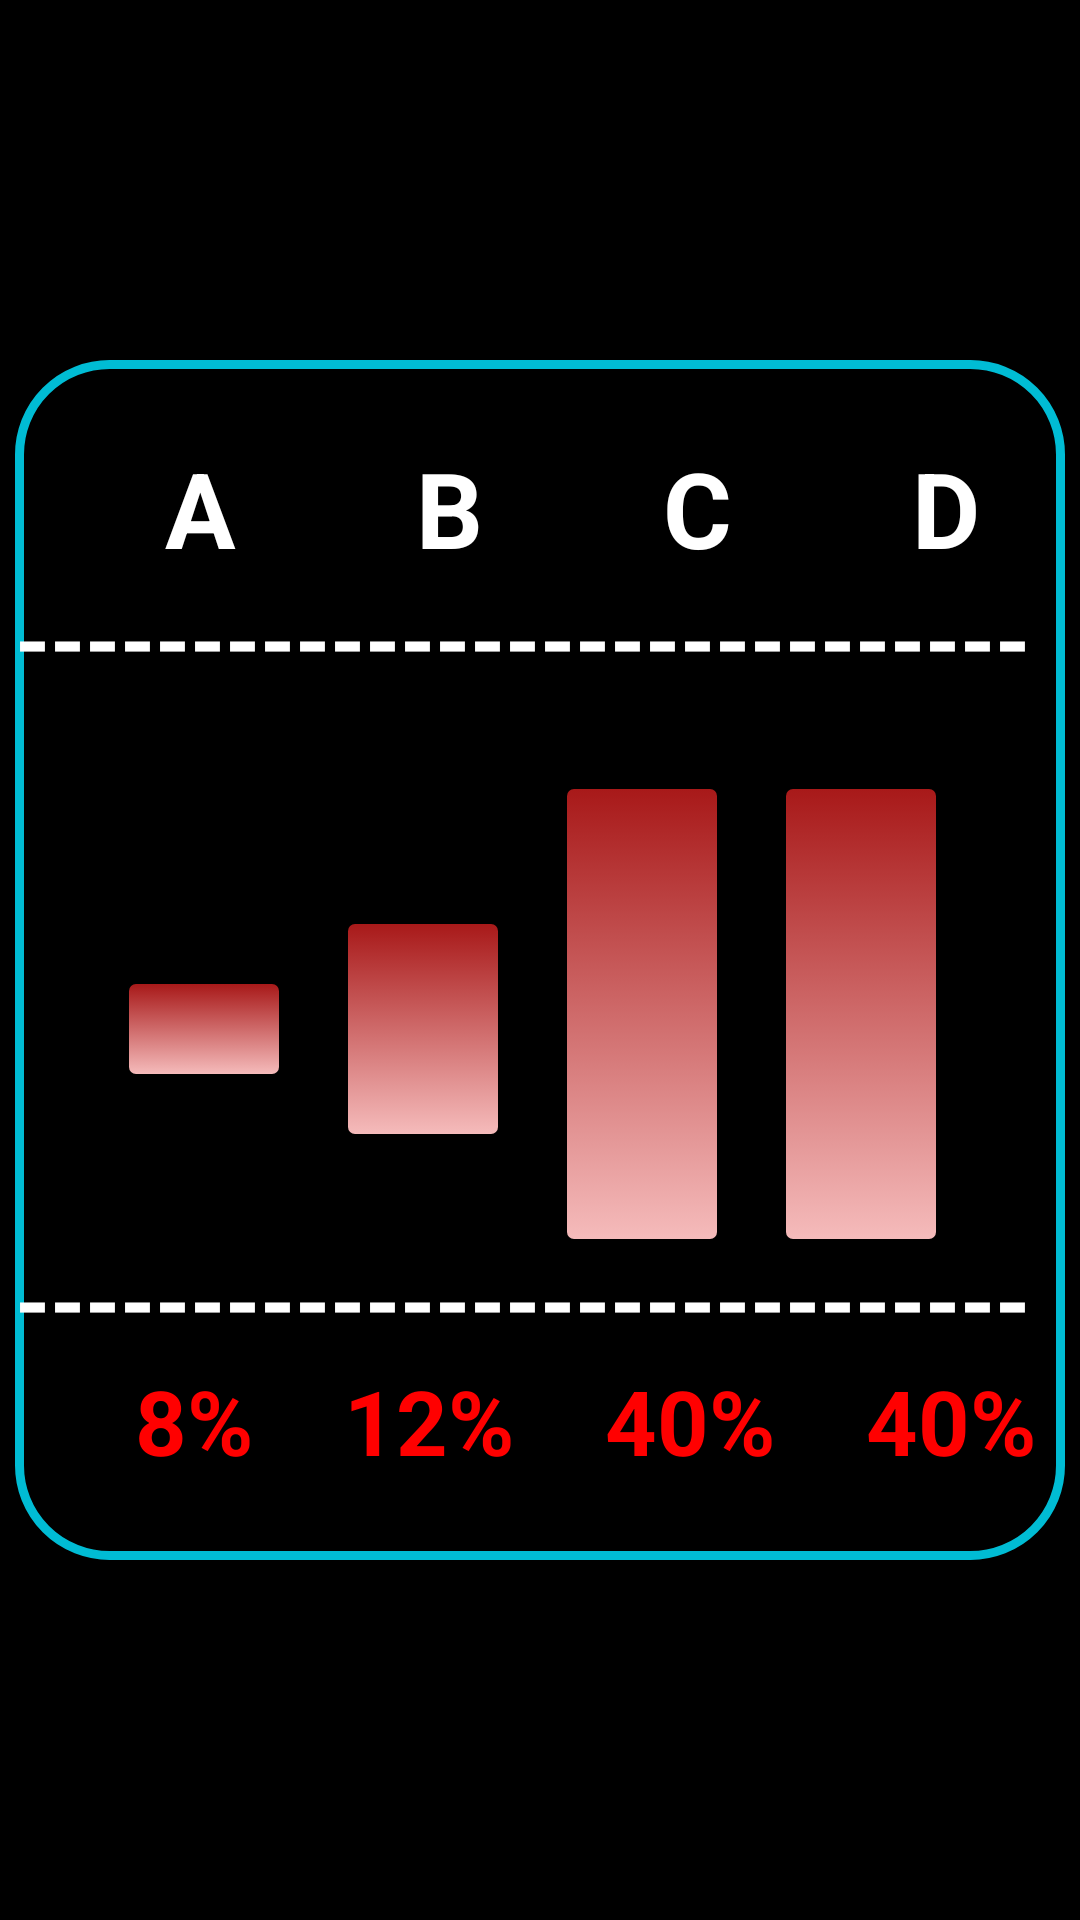

Layout XML and referenced resources for this Android screen:
<!-- AndroidManifest.xml: application theme Theme.MyApplication -->
<!-- res/layout/joker_d.xml -->
<?xml version="1.0" encoding="utf-8"?>
<RelativeLayout xmlns:android="http://schemas.android.com/apk/res/android"
    xmlns:app="http://schemas.android.com/apk/res-auto"
    android:layout_width="match_parent"
    android:layout_height="match_parent"
    android:background="@color/black"
    android:gravity="center"
    android:orientation="vertical">

    <LinearLayout
        android:layout_width="350dp"
        android:background="@drawable/btn_mavi"
        android:layout_height="400dp"
        android:gravity="center"
        android:orientation="vertical">
        <LinearLayout
            android:layout_width="match_parent"
            android:layout_height="wrap_content"
            android:orientation="horizontal">

            <TextView
                android:layout_width="wrap_content"
                android:layout_height="wrap_content"
                android:textStyle="bold"
                android:textColor="@color/white"
                android:layout_marginLeft="50dp"
                android:textSize="35sp"
                android:text="A"/>
            <TextView
                android:layout_width="wrap_content"
                android:layout_height="wrap_content"
                android:textStyle="bold"
                android:textColor="@color/white"
                android:layout_marginLeft="60dp"
                android:textSize="35sp"
                android:text="B"/>
            <TextView
                android:layout_width="wrap_content"
                android:layout_height="wrap_content"
                android:layout_marginLeft="60dp"
                android:textStyle="bold"
                android:textColor="@color/white"
                android:textSize="35sp"
                android:text="C"/>
            <TextView
                android:layout_width="wrap_content"
                android:layout_height="wrap_content"
                android:textStyle="bold"
                android:textColor="@color/white"
                android:layout_marginLeft="60dp"
                android:textSize="35sp"
                android:text="D"/>
        </LinearLayout>
        <LinearLayout
            android:layout_width="match_parent"
            android:layout_height="wrap_content"
            android:orientation="horizontal">
            <TextView
                android:layout_width="match_parent"
                android:layout_height="wrap_content"
                android:text="-----------------------------"
                android:textColor="@color/white"
                android:textSize="30dp"
                android:textStyle="bold"/>
        </LinearLayout>
        <LinearLayout
            android:layout_width="match_parent"
            android:layout_height="wrap_content"
            android:orientation="horizontal">

            <Button
                android:layout_width="50dp"
                android:layout_marginLeft="38dp"
                android:layout_height="30dp"
                android:layout_marginTop="95dp"
                android:background="@drawable/btn_arkaplan"
                app:backgroundTintMode="screen" />
            <Button
                android:layout_width="50dp"
                android:layout_marginLeft="23dp"
                android:layout_height="70dp"
                android:layout_marginTop="75dp"
                android:background="@drawable/btn_arkaplan"
                app:backgroundTintMode="screen" />
            <Button
                android:layout_width="50dp"
                android:layout_marginLeft="23dp"
                android:layout_height="150dp"
                android:layout_marginTop="30dp"
                android:background="@drawable/btn_arkaplan"
                app:backgroundTintMode="screen" />
            <Button
                android:layout_width="50dp"
                android:layout_marginLeft="23dp"
                android:layout_height="150dp"
                android:layout_marginTop="30dp"
                android:background="@drawable/btn_arkaplan"
                app:backgroundTintMode="screen" />
        </LinearLayout>
        <LinearLayout
            android:layout_width="match_parent"
            android:layout_height="wrap_content"
            android:orientation="horizontal">
            <TextView
                android:layout_width="match_parent"
                android:layout_height="wrap_content"
                android:text="-----------------------------"
                android:textColor="@color/white"
                android:textSize="30dp"
                android:textStyle="bold"/>
        </LinearLayout>
        <LinearLayout
            android:layout_width="match_parent"
            android:layout_height="wrap_content"
            android:orientation="horizontal">

            <TextView
                android:layout_width="wrap_content"
                android:layout_height="wrap_content"
                android:textStyle="bold"
                android:textColor="#FF0000"
                android:layout_marginLeft="40dp"
                android:textSize="30sp"
                android:text="8%"/>
            <TextView
                android:layout_width="wrap_content"
                android:layout_height="wrap_content"
                android:textStyle="bold"
                android:textColor="#FF0000"
                android:layout_marginLeft="30dp"
                android:textSize="30sp"
                android:text="12%"/>
            <TextView
                android:layout_width="wrap_content"
                android:layout_height="wrap_content"
                android:layout_marginLeft="30dp"
                android:textStyle="bold"
                android:textColor="#FF0000"
                android:textSize="30sp"
                android:text="40%"/>
            <TextView
                android:layout_width="wrap_content"
                android:layout_height="wrap_content"
                android:textStyle="bold"
                android:textColor="#FF0000"
                android:layout_marginLeft="30dp"
                android:textSize="30sp"
                android:text="40%"/>
        </LinearLayout>

    </LinearLayout>

</RelativeLayout>
<!-- resources referenced by this layout -->
<resources>
  <color name="black">#FF000000</color>
  <color name="white">#FFFFFFFF</color>
  <!-- drawable btn_arkaplan (drawable) -->
  <?xml version="1.0" encoding="utf-8"?>
  <selector xmlns:android="http://schemas.android.com/apk/res/android">
  
      <item android:state_pressed="true">
          <shape>
              <gradient android:startColor="#ececec" android:endColor="#cbcbcb" android:angle="270" />
              <corners android:radius="7px" />
          </shape>
      </item>
  
      <item>
          <shape>
              <gradient android:startColor="#a81919" android:endColor="#f5bbbb" android:angle="270" />
              <corners android:radius="7px" />
          </shape>
      </item>
  
  
  </selector>
  <!-- drawable btn_mavi (drawable) -->
  <?xml version="1.0" encoding="utf-8"?>
  <selector xmlns:android="http://schemas.android.com/apk/res/android">
  
      <item>
          <shape>
              <solid android:color="#000"/>
              <corners android:radius="30dp"/>
              <stroke android:width="3dp"
                  android:color="#00BCD4"/>
          </shape>
      </item>
  
  
  </selector>
</resources>
